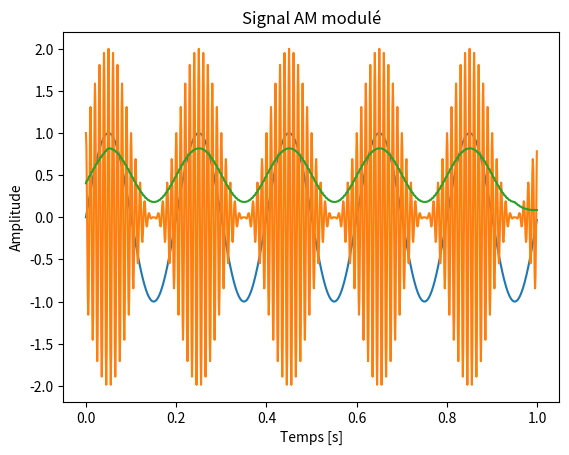

Python code for this plot:
import numpy as np
import matplotlib.pyplot as plt

def am_modulate(carrier_freq, modulating_signal, sample_rate):
    t = np.arange(len(modulating_signal)) / sample_rate
    carrier = np.cos(2 * np.pi * carrier_freq * t)
    modulated_signal = (1 + modulating_signal) * carrier
    return modulated_signal

def am_demodulate(am_signal, carrier_freq, sample_rate):
    t = np.arange(len(am_signal)) / sample_rate
    carrier = np.cos(2 * np.pi * carrier_freq * t)
    demodulated_signal = am_signal * carrier
    demodulated_signal = np.convolve(demodulated_signal, np.ones(100)/100, mode='same')
    return demodulated_signal

# Définir les paramètres
sample_rate = 1000
t = np.arange(0, 1, 1/sample_rate)  # 1 seconde de signal
modulating_freq = 5  # fréquence de modulation

# Créer le signal modulant
modulating_signal = np.sin(2 * np.pi * modulating_freq * t)

# Moduler le signal avec une fréquence porteuse de 100 Hz
carrier_freq = 100
am_signal = am_modulate(carrier_freq, modulating_signal, sample_rate)

# Démoduler le signal AM
demodulated_signal = am_demodulate(am_signal, 100, 1000)

plt.plot(t, modulating_signal)
# Afficher le signal modulé
plt.plot(t, am_signal)
# Afficher le signal modulé
plt.plot(t, demodulated_signal)
plt.xlabel('Temps [s]')
plt.ylabel('Amplitude')
plt.title('Signal AM modulé')
plt.show()
